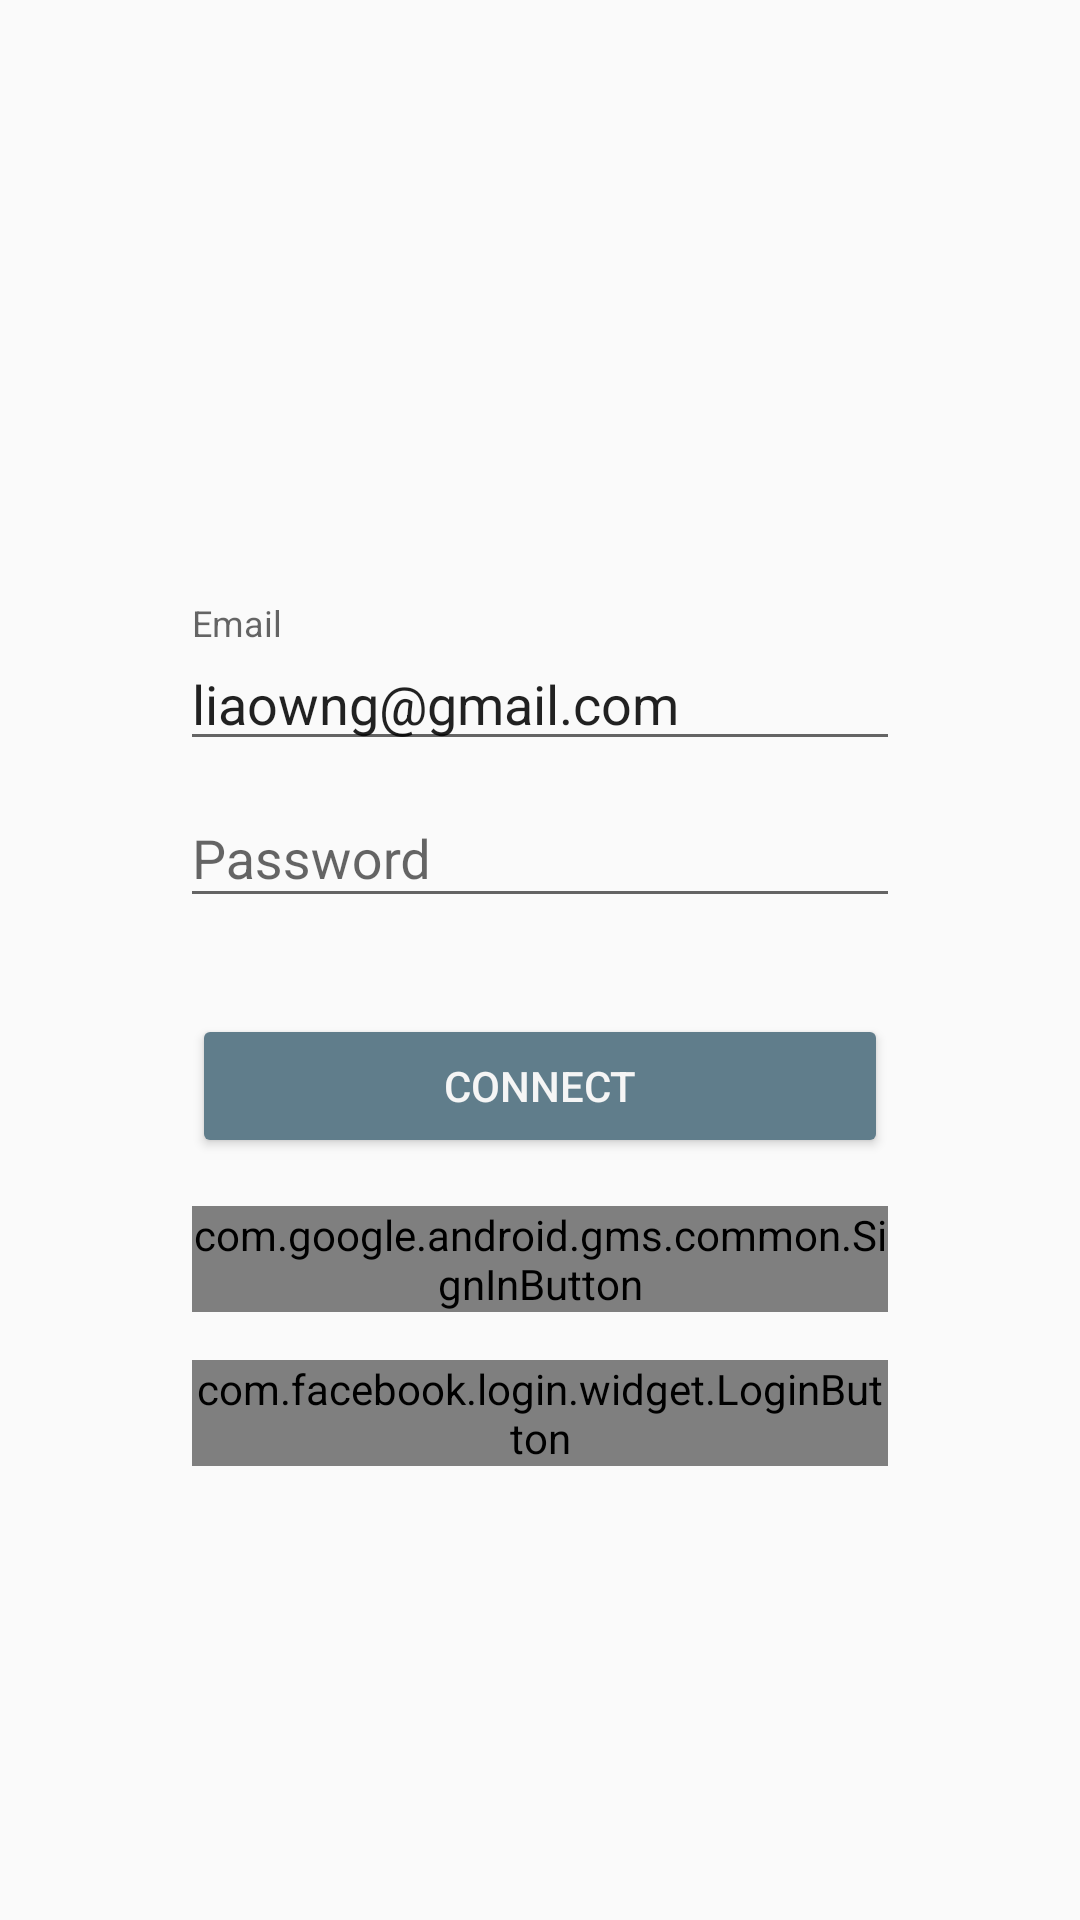

The Android layout XML behind this screen, and the referenced resources:
<!-- AndroidManifest.xml: application theme AppTheme -->
<!-- res/layout/fragment_sign_in.xml -->
<?xml version="1.0" encoding="utf-8"?>
<ScrollView
    xmlns:android="http://schemas.android.com/apk/res/android"
    xmlns:app="http://schemas.android.com/apk/res-auto"
    xmlns:tools="http://schemas.android.com/tools"
    android:layout_width="match_parent"
    android:layout_height="match_parent"
    android:fillViewport="true"
    app:layout_behavior="@string/appbar_scrolling_view_behavior"
    tools:context=".ui.login.LoginActivity">

    <LinearLayout
        android:layout_width="match_parent"
        android:layout_height="wrap_content"
        android:gravity="center"
        android:orientation="vertical"
        android:padding="16dp">

        <View
            android:layout_width="0dp"
            android:layout_height="0dp"
            android:layout_weight="0.7"/>

        <TextView
            android:id="@+id/tv_welcome"
            android:layout_width="wrap_content"
            android:layout_height="wrap_content"
            android:layout_marginBottom="48dp"
            android:fontFamily="sans-serif-bold"
            android:textSize="32sp"/>

        <android.support.design.widget.TextInputLayout
            android:layout_width="240dp"
            android:layout_height="wrap_content"
            android:visibility="gone">

            <android.support.design.widget.TextInputEditText
                android:id="@+id/et_username"
                android:layout_width="match_parent"
                android:layout_height="wrap_content"
                android:fontFamily="sans-serif"
                android:hint="User name"
                android:inputType="textPersonName"/>

        </android.support.design.widget.TextInputLayout>

        <android.support.design.widget.TextInputLayout
            android:layout_width="240dp"
            android:layout_height="wrap_content">

            <android.support.design.widget.TextInputEditText
                android:id="@+id/et_email"
                android:layout_width="match_parent"
                android:layout_height="wrap_content"
                android:fontFamily="sans-serif"
                android:hint="Email"
                android:inputType="textEmailAddress"
                android:text="liaowng@gmail.com"/>

        </android.support.design.widget.TextInputLayout>

        <android.support.design.widget.TextInputLayout
            android:layout_width="240dp"
            android:layout_height="wrap_content">

            <android.support.design.widget.TextInputEditText
                android:id="@+id/et_password"
                android:layout_width="match_parent"
                android:layout_height="wrap_content"
                android:fontFamily="sans-serif"
                android:hint="Password"
                android:inputType="textPassword"/>

        </android.support.design.widget.TextInputLayout>

        <Button
            android:id="@+id/btn_connect"
            android:layout_width="232dp"
            android:layout_height="wrap_content"
            android:layout_marginTop="32dp"
            android:backgroundTint="@color/accent"
            android:text="connect"
            android:textColor="@color/white_smoke"/>

        <com.google.android.gms.common.SignInButton
            android:id="@+id/sign_in_button"
            android:layout_width="232dp"
            android:layout_height="wrap_content"
            android:layout_marginTop="16dp"/>

        <com.facebook.login.widget.LoginButton
            android:id="@+id/login_button"
            android:layout_width="232dp"
            android:layout_height="wrap_content"
            android:layout_gravity="center_horizontal"
            android:layout_marginTop="16dp" />

        <View
            android:layout_width="0dp"
            android:layout_height="0dp"
            android:layout_weight="1"/>

    </LinearLayout>

</ScrollView>
<!-- resources referenced by this layout -->
<resources>
  <color name="accent">#607D8B</color>
  <color name="white_smoke">#F5F5F5</color>
  <style name="AppTheme" parent="Theme.AppCompat.DayNight.NoActionBar">
          
          <item name="colorPrimary">@color/primary</item>
          <item name="colorPrimaryDark">@color/primary_dark</item>
          <item name="colorAccent">@color/accent</item>
      </style>
  <color name="primary">#FF5722</color>
  <color name="primary_dark">#E64A19</color>
</resources>
